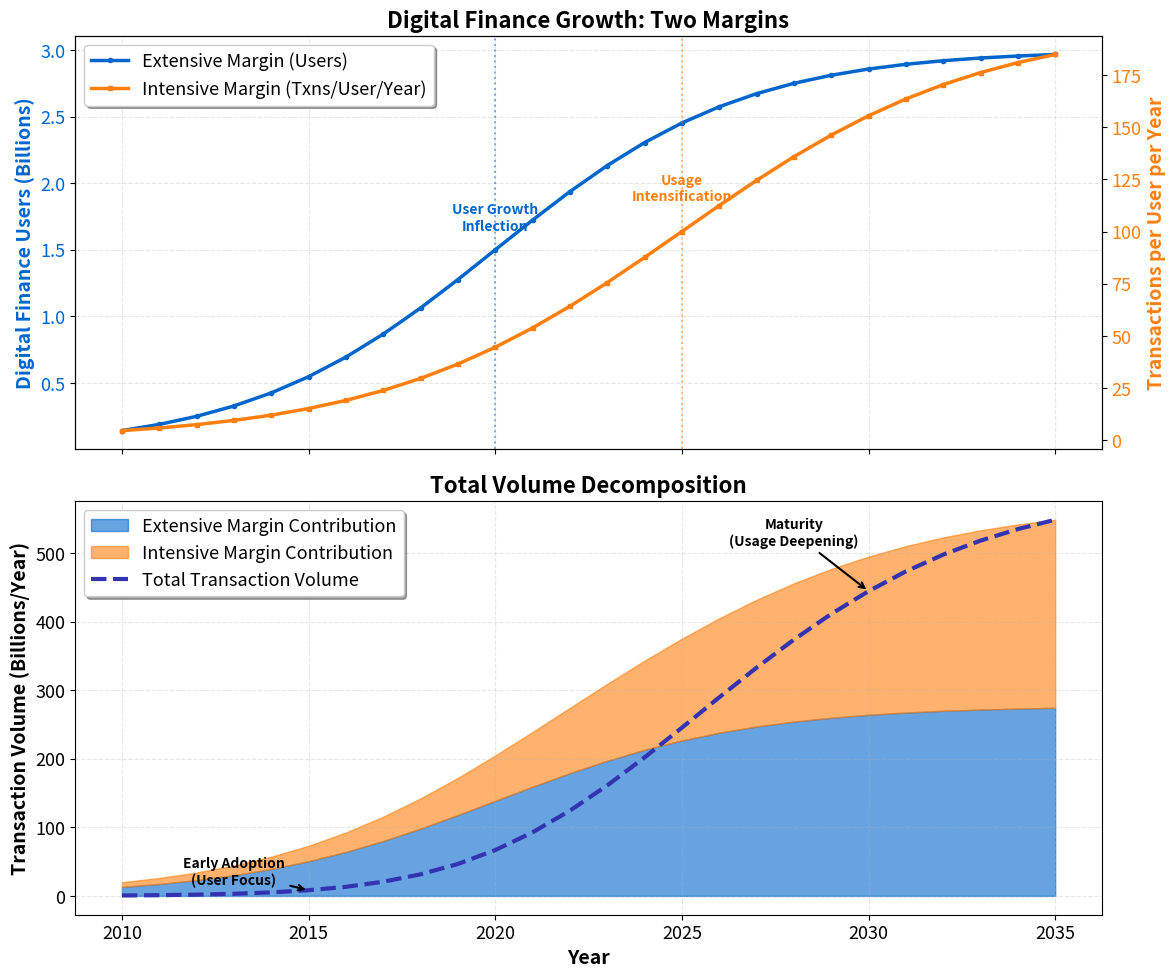

Here is the Python script that generated this plot: (Note: this script raises an exception after producing the figure.)
"""Digital Finance Growth Decomposition - Extensive vs Intensive Margin Analysis"""
import matplotlib.pyplot as plt
import numpy as np
from pathlib import Path

np.random.seed(42)

plt.rcParams.update({
    'font.size': 14, 'axes.labelsize': 14, 'axes.titlesize': 16,
    'xtick.labelsize': 13, 'ytick.labelsize': 13, 'legend.fontsize': 13,
    'figure.figsize': (10, 6), 'figure.dpi': 150
})

MLPURPLE = '#3333B2'
MLBLUE = '#0066CC'
MLORANGE = '#FF7F0E'
MLGREEN = '#2CA02C'
MLRED = '#D62728'
MLLAVENDER = '#ADADE0'

# Time series: 2010-2035
years = np.arange(2010, 2036)
t = years - 2010

# Extensive margin: users (logistic S-curve)
L_users = 3e9  # 3 billion users asymptote
k_users = 0.3
t0_users = 10  # inflection at 2020
users = L_users / (1 + np.exp(-k_users * (t - t0_users)))

# Intensive margin: transactions per user per year (logistic)
L_txns = 200  # 200 txns/user/year asymptote
k_txns = 0.25
t0_txns = 15  # inflection at 2025
txns_per_user = L_txns / (1 + np.exp(-k_txns * (t - t0_txns)))

# Total volume
total_volume = users * txns_per_user / 1e9  # in billions of transactions

# Create figure with 2 subplots
fig, (ax1, ax2) = plt.subplots(2, 1, figsize=(12, 10), sharex=True)

# Top subplot: Two margins
ax1_right = ax1.twinx()

# Plot extensive margin (users)
line1 = ax1.plot(years, users / 1e9, color=MLBLUE, linewidth=2.5,
                 label='Extensive Margin (Users)', marker='o', markersize=3)
ax1.set_ylabel('Digital Finance Users (Billions)', color=MLBLUE, fontweight='bold')
ax1.tick_params(axis='y', labelcolor=MLBLUE)
ax1.grid(True, alpha=0.3, linestyle='--')

# Plot intensive margin (txns per user)
line2 = ax1_right.plot(years, txns_per_user, color=MLORANGE, linewidth=2.5,
                       label='Intensive Margin (Txns/User/Year)', marker='s', markersize=3)
ax1_right.set_ylabel('Transactions per User per Year', color=MLORANGE, fontweight='bold')
ax1_right.tick_params(axis='y', labelcolor=MLORANGE)

# Annotate inflection points
ax1.axvline(2020, color=MLBLUE, linestyle=':', alpha=0.5, linewidth=1.5)
ax1.text(2020, users[10] / 1e9 * 1.1, 'User Growth\nInflection',
         ha='center', fontsize=10, color=MLBLUE, weight='bold')

ax1_right.axvline(2025, color=MLORANGE, linestyle=':', alpha=0.5, linewidth=1.5)
ax1_right.text(2025, txns_per_user[15] * 1.15, 'Usage\nIntensification',
               ha='center', fontsize=10, color=MLORANGE, weight='bold')

# Combine legends
lines = line1 + line2
labels = [l.get_label() for l in lines]
ax1.legend(lines, labels, loc='upper left', frameon=True, fancybox=True, shadow=True)
ax1.set_title('Digital Finance Growth: Two Margins', fontweight='bold', size=16)

# Bottom subplot: Stacked area showing total volume decomposition
# We decompose as: contribution from extensive = (users_t / users_max) * total_volume
# contribution from intensive = (txns_per_user_t / txns_max) * total_volume
# But this doesn't stack properly. Instead, show cumulative growth decomposition

# Compute growth contributions (simplified representation)
base_volume = (users / users.max()) * (txns_per_user / txns_per_user.max()) * total_volume.max()
extensive_contribution = (users / users.max()) * total_volume.max() * 0.5
intensive_contribution = (txns_per_user / txns_per_user.max()) * total_volume.max() * 0.5

ax2.fill_between(years, 0, extensive_contribution, color=MLBLUE, alpha=0.6,
                 label='Extensive Margin Contribution')
ax2.fill_between(years, extensive_contribution,
                 extensive_contribution + intensive_contribution,
                 color=MLORANGE, alpha=0.6, label='Intensive Margin Contribution')
ax2.plot(years, total_volume, color=MLPURPLE, linewidth=3,
         label='Total Transaction Volume', linestyle='--')

ax2.set_xlabel('Year', fontweight='bold')
ax2.set_ylabel('Transaction Volume (Billions/Year)', fontweight='bold')
ax2.set_title('Total Volume Decomposition', fontweight='bold', size=16)
ax2.legend(loc='upper left', frameon=True, fancybox=True, shadow=True)
ax2.grid(True, alpha=0.3, linestyle='--')

# Add annotations for key milestones
ax2.annotate('Early Adoption\n(User Focus)',
             xy=(2015, total_volume[5]), xytext=(2013, total_volume[5] * 2),
             arrowprops=dict(arrowstyle='->', color='black', lw=1.5),
             fontsize=10, ha='center', weight='bold')

ax2.annotate('Maturity\n(Usage Deepening)',
             xy=(2030, total_volume[20]), xytext=(2028, total_volume[20] * 1.15),
             arrowprops=dict(arrowstyle='->', color='black', lw=1.5),
             fontsize=10, ha='center', weight='bold')

plt.tight_layout()

plt.savefig(Path(__file__).parent / 'chart.pdf', dpi=300, bbox_inches='tight')
plt.savefig(Path(__file__).parent / 'chart.png', dpi=150, bbox_inches='tight')
plt.close()
print("Chart saved to chart.pdf and chart.png")
